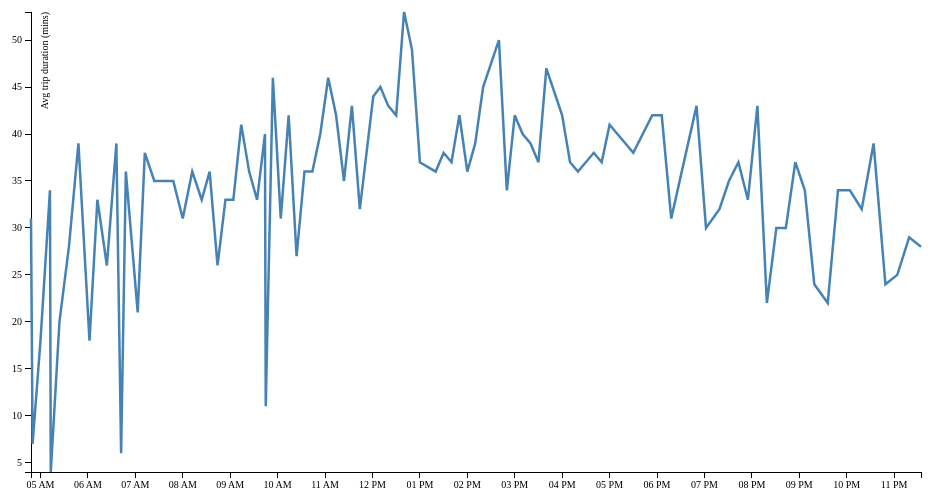
D3 v3 page, settled after 360 driven frames (6 s of simulated time); the page loaded 1 data file(s).



var margin = {top: 20, right: 20, bottom: 20, left: 50},
    width = 960 - margin.left - margin.right,
    height = 500 - margin.top - margin.bottom;

var parseDate = d3.time.format("%H:%M").parse;

var x = d3.time.scale()
    .domain([5, 24])
    .range([0, width]);

var y = d3.scale.linear()
    .range([height, 0]);


var xAxis = d3.svg.axis()
    .scale(x)
    .ticks(d3.time.hours, 1)
    .orient("bottom");


var yAxis = d3.svg.axis()
    .scale(y)
    .orient("left");

var line = d3.svg.line()
    .x(function(d) { return x(d.date); })
    .y(function(d) { return y(d.close); });

var svg = d3.select("body").append("svg")
    .attr("width", width + margin.left + margin.right)
    .attr("height", height + margin.top + margin.bottom)
  .append("g")
    .attr("transform", "translate(" + margin.left + "," + margin.top + ")");

d3.tsv("data-77-Inbound-2014-03-01.tsv", function(error, data) {
  data.forEach(function(d) {
    d.date = parseDate(d.date);
    d.close = +d.close;
  });

  x.domain(d3.extent(data, function(d) { return d.date; }));
  y.domain(d3.extent(data, function(d) { return d.close; }));

  svg.append("g")
      .attr("class", "x axis")
      .attr("transform", "translate(0," + height + ")")
      .call(xAxis);

  svg.append("g")
      .attr("class", "y axis")
      .call(yAxis)
    .append("text")
      .attr("transform", "rotate(-90)")
      .attr("y", 10)
      .attr("dy", ".71em")
      .style("text-anchor", "end")
      .text("Avg trip duration (mins)");

  svg.append("path")
      .datum(data)
      .attr("class", "line")
      .attr("d", line);
});



### data: data-77-Inbound-2014-03-01.tsv
date	close
04:48	31
04:50	7
05:00	18
05:12	34
05:13	4
05:24	20
05:36	28
05:48	39
06:02	18
06:12	33
06:24	26
06:36	39
06:42	6
06:48	36
07:03	21
07:12	38
07:24	35
07:48	35
08:00	31
08:12	36
08:24	33
08:34	36
08:44	26
08:54	33
09:04	33
09:14	41
09:24	36
09:34	33
09:44	40
09:45	11
09:54	46
10:04	31
10:14	42
10:24	27
10:34	36
10:44	36
10:54	40
11:04	46
11:14	42
11:24	35
11:34	43
11:44	32
12:01	44
12:10	45
12:20	43
12:30	42
12:40	53
12:50	49
13:00	37
13:20	36
13:30	38
13:40	37
13:50	42
14:00	36
14:10	39
14:20	45
14:40	50
14:50	34
15:00	42
15:10	40
... 35 more rows